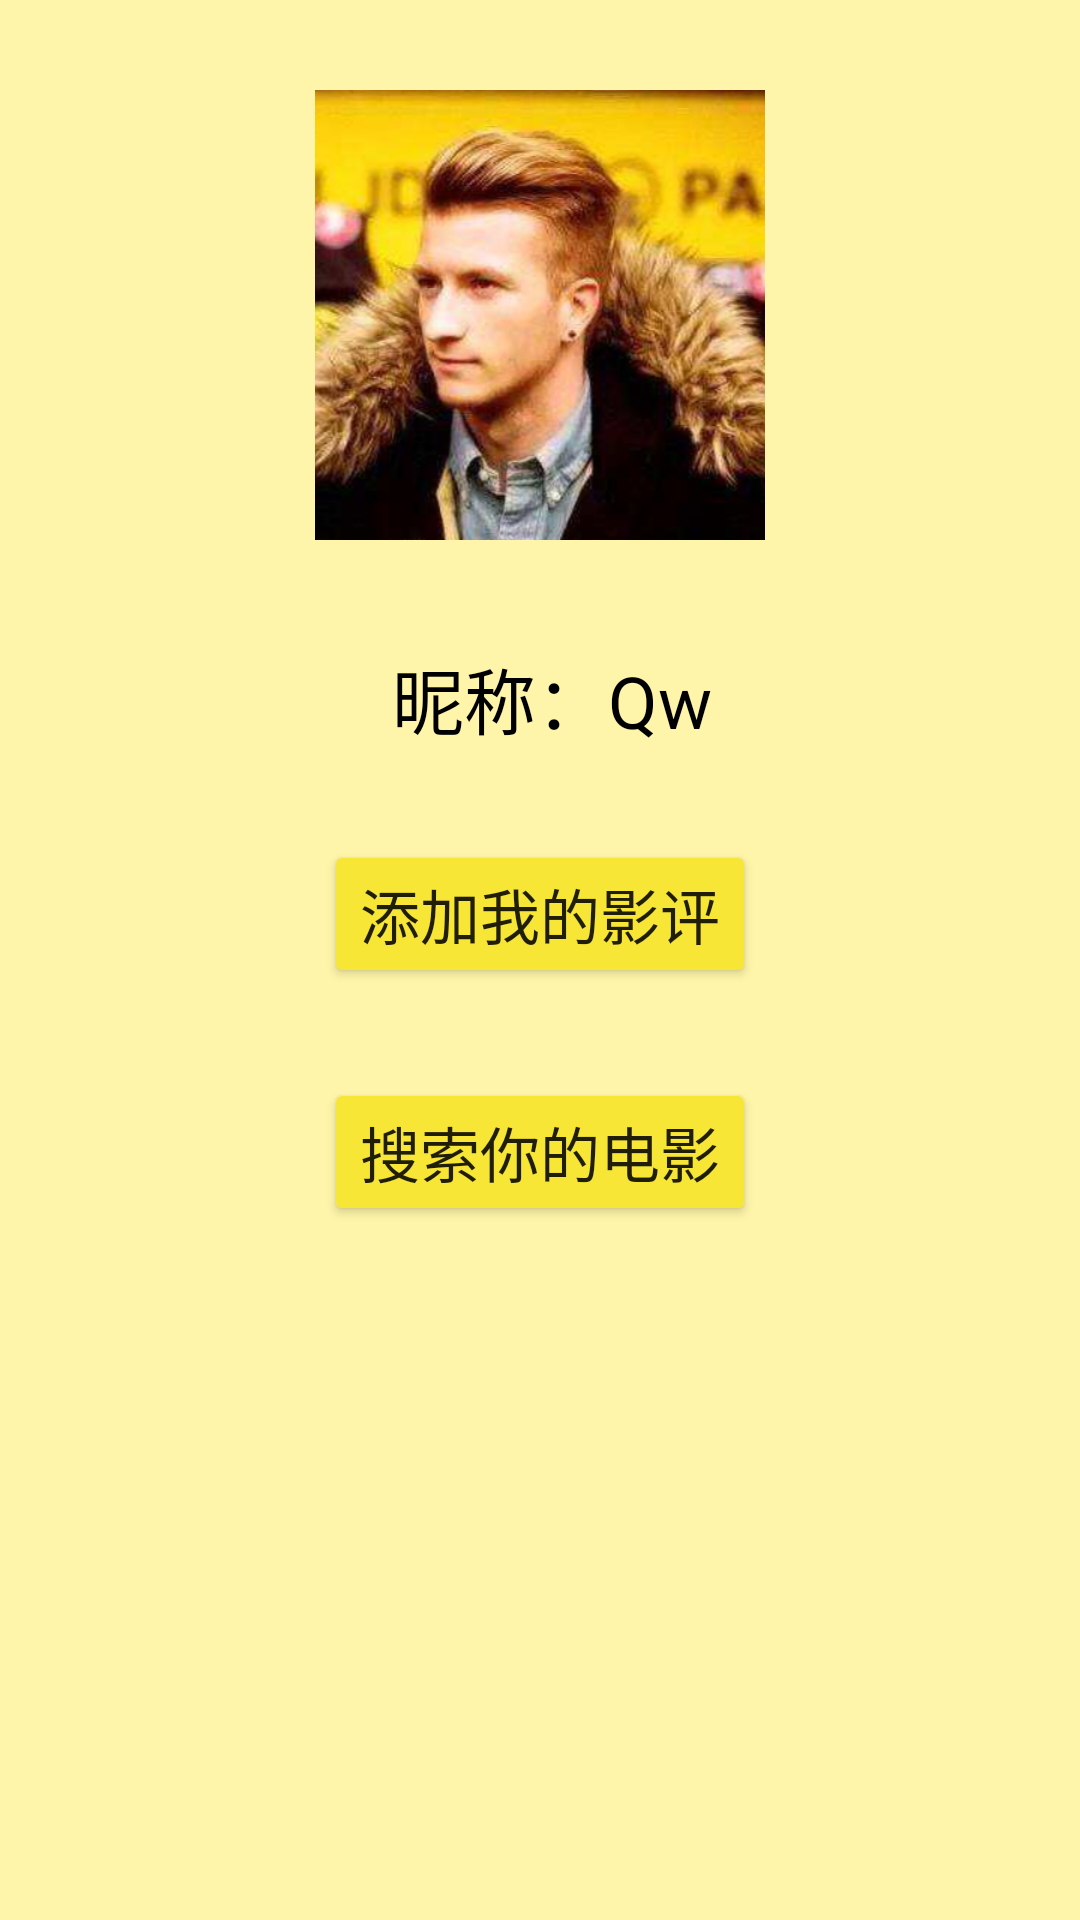

Android layout source for this screen:
<!-- AndroidManifest.xml: application theme AppTheme -->
<!-- res/layout/fragment_mine.xml -->
<LinearLayout xmlns:android="http://schemas.android.com/apk/res/android"
    android:layout_width="match_parent"
    android:layout_height="match_parent"
    android:background="@color/colorBackground"
    android:orientation="vertical" >
    
    <ImageView
        android:layout_width="150dp"
        android:layout_height="150dp"
        android:layout_gravity="center"
        android:layout_marginTop="30dp"
        android:background="@drawable/reus" />

    <TextView
        android:id="@+id/username"
        android:layout_width="match_parent"
        android:layout_height="wrap_content"
        android:layout_marginTop="35dp"
        android:gravity="center"
        android:paddingLeft="8dp"
        android:text="昵称：Qw"
        android:textColor="#000000"
        android:textSize="24dp" />

    <Button
        android:id="@+id/btn_mine"
        android:layout_width="wrap_content"
        android:layout_height="wrap_content"
        android:layout_gravity="center"
        android:layout_marginTop="30dp"
        android:text="@string/mine_btn"
        android:textSize="20sp" />

    <Button
        android:id="@+id/btn_search"
        android:layout_width="wrap_content"
        android:layout_height="wrap_content"
        android:layout_gravity="center"
        android:layout_marginTop="30dp"
        android:text="@string/search"
        android:textSize="20sp" />
</LinearLayout>
<!-- resources referenced by this layout -->
<resources>
  <color name="colorBackground">#fff5aa</color>
  <!-- drawable reus: png bitmap (drawable, 222870 bytes) -->
  <string name="mine_btn">添加我的影评</string>
  <string name="search">搜索你的电影</string>
  <style name="AppTheme" parent="Theme.AppCompat.Light.DarkActionBar">
          <item name="colorPrimary">@color/colorPrimary</item>
          <item name="colorPrimaryDark">@color/colorPrimaryDark</item>
          <item name="colorAccent">@color/colorAccent</item>
          <item name="colorButtonNormal">@color/colorPrimary</item>
  
      </style>
  <color name="colorPrimary">#f7e636</color>
  <color name="colorPrimaryDark">#8f8a12</color>
  <color name="colorAccent">#000000</color>
</resources>
